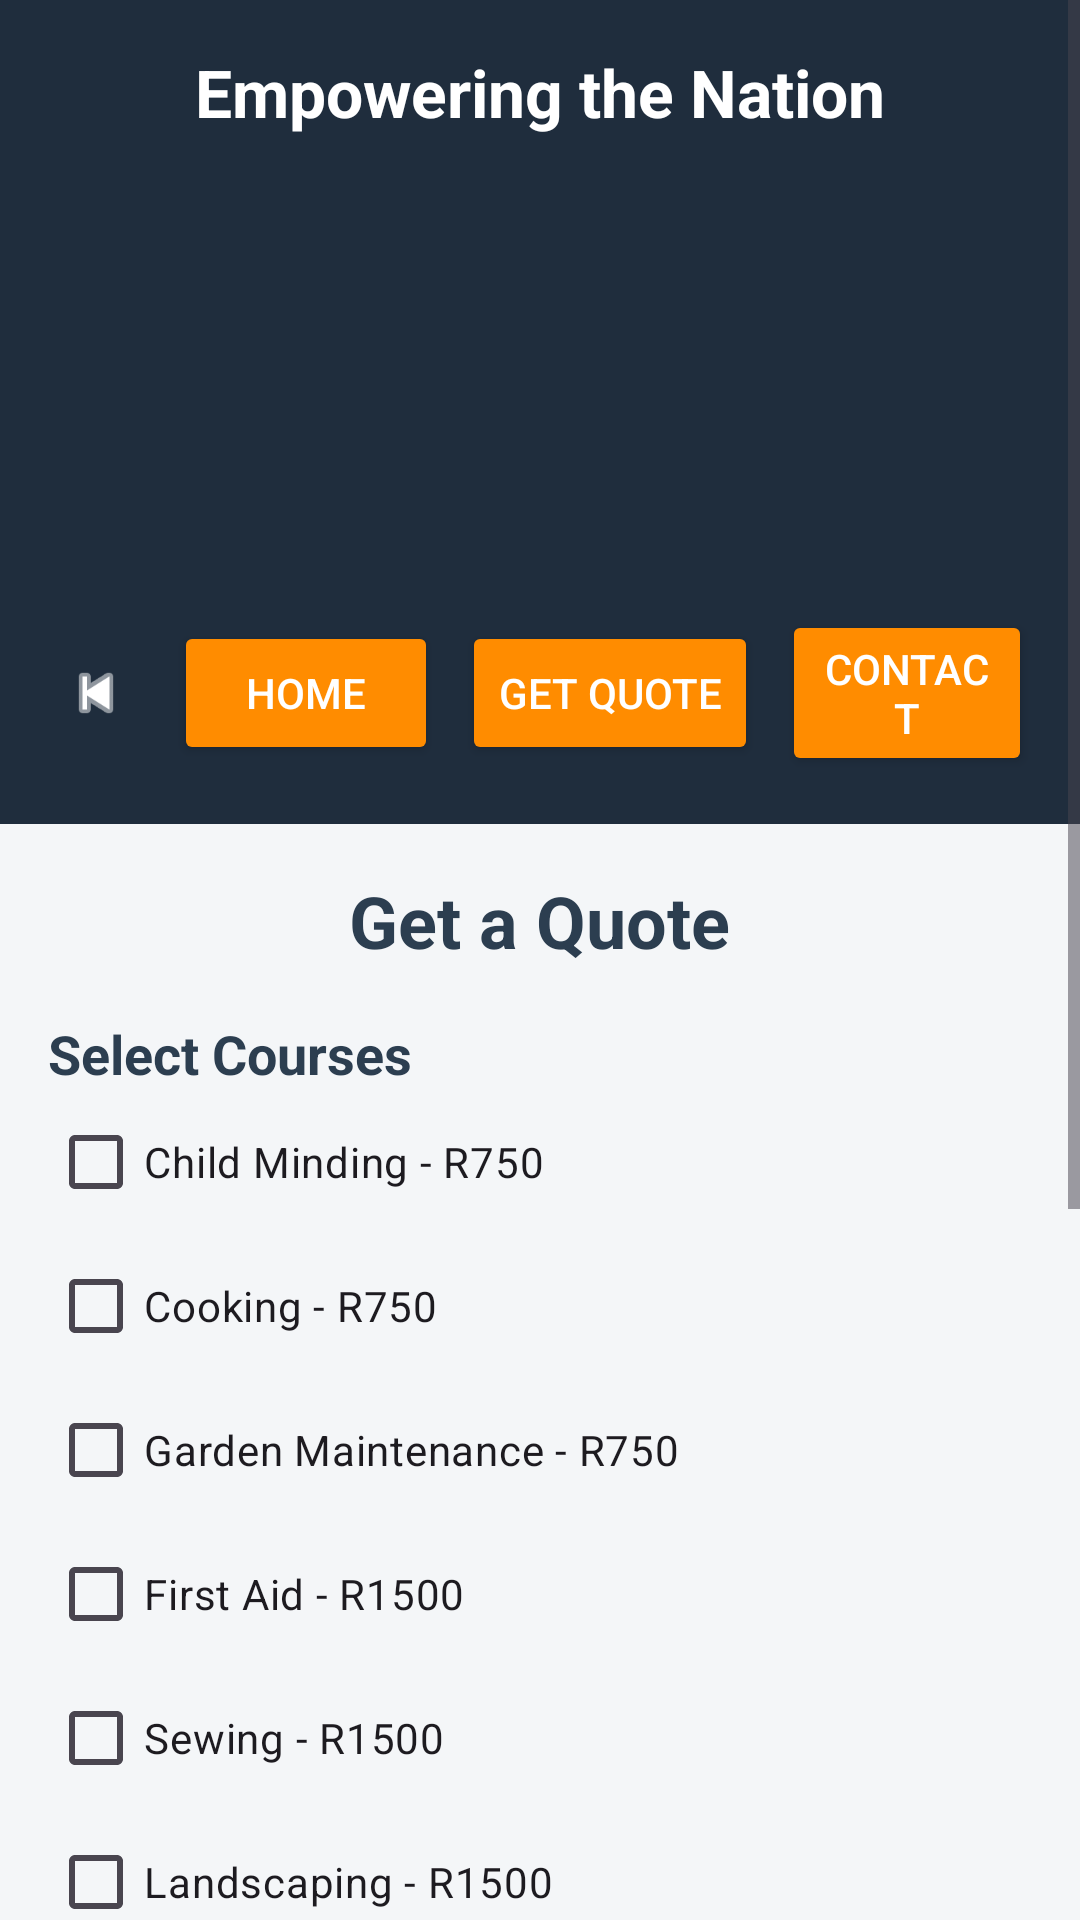

Produce the Android XML layout that renders to this screen, including the resource entries it uses.
<!-- AndroidManifest.xml: application theme Theme.Group2app -->
<!-- res/layout/activity_quote.xml -->
<?xml version="1.0" encoding="utf-8"?>
<ScrollView xmlns:android="http://schemas.android.com/apk/res/android"
    android:layout_width="match_parent"
    android:layout_height="match_parent"
    android:background="#f4f6f8">

    <LinearLayout
        android:layout_width="match_parent"
        android:layout_height="wrap_content"
        android:orientation="vertical">

        
        <LinearLayout
            android:layout_width="match_parent"
            android:layout_height="wrap_content"
            android:background="#1f2d3d"
            android:orientation="vertical"
            android:padding="16dp"
            android:gravity="center_horizontal">

            
            <TextView
                android:layout_width="wrap_content"
                android:layout_height="wrap_content"
                android:text="Empowering the Nation"
                android:textColor="#FFFFFF"
                android:textSize="22sp"
                android:textStyle="bold"
                android:gravity="center" />

            
            <ImageView
                android:id="@+id/logoImage"
                android:layout_width="225dp"
                android:layout_height="136dp"
                android:layout_marginTop="10dp"
                android:contentDescription="Logo"
                android:src="@drawable/_000118875" />

            
            <LinearLayout
                android:layout_width="match_parent"
                android:layout_height="wrap_content"
                android:layout_marginTop="12dp"
                android:gravity="center"
                android:orientation="horizontal">

                <ImageView
                    android:id="@+id/btnBack"
                    android:layout_width="32dp"
                    android:layout_height="32dp"
                    android:src="@android:drawable/ic_media_previous"
                    android:tint="#FFFFFF"
                    android:contentDescription="Back"
                    android:padding="4dp"
                    android:layout_marginEnd="10dp"/>

                <Button
                    android:id="@+id/navHome"
                    android:layout_width="wrap_content"
                    android:layout_height="wrap_content"
                    android:backgroundTint="#FF8C00"
                    android:text="Home"
                    android:textColor="#FFFFFF" />

                <Button
                    android:id="@+id/navQuote"
                    android:layout_width="wrap_content"
                    android:layout_height="wrap_content"
                    android:layout_marginStart="8dp"
                    android:backgroundTint="#FF8C00"
                    android:text="Get Quote"
                    android:textColor="#FFFFFF" />

                <Button
                    android:id="@+id/navContact"
                    android:layout_width="wrap_content"
                    android:layout_height="wrap_content"
                    android:layout_marginStart="8dp"
                    android:backgroundTint="#FF8C00"
                    android:text="Contact"
                    android:textColor="#FFFFFF" />
            </LinearLayout>

        </LinearLayout>

        
        <LinearLayout
            android:layout_width="match_parent"
            android:layout_height="wrap_content"
            android:orientation="vertical"
            android:padding="16dp">

            <TextView
                android:layout_width="wrap_content"
                android:layout_height="wrap_content"
                android:text="Get a Quote"
                android:textSize="24sp"
                android:textStyle="bold"
                android:textColor="#2c3e50"
                android:layout_gravity="center"
                android:paddingBottom="16dp"/>

            <TextView
                android:layout_width="wrap_content"
                android:layout_height="wrap_content"
                android:text="Select Courses"
                android:textSize="18sp"
                android:textStyle="bold"
                android:textColor="#2c3e50"/>

            
            <CheckBox
                android:id="@+id/course1"
                android:layout_width="wrap_content"
                android:layout_height="wrap_content"
                android:text="Child Minding - R750"/>

            <CheckBox
                android:id="@+id/course2"
                android:layout_width="wrap_content"
                android:layout_height="wrap_content"
                android:text="Cooking - R750"/>

            <CheckBox
                android:id="@+id/course3"
                android:layout_width="wrap_content"
                android:layout_height="wrap_content"
                android:text="Garden Maintenance - R750"/>

            <CheckBox
                android:id="@+id/course4"
                android:layout_width="wrap_content"
                android:layout_height="wrap_content"
                android:text="First Aid - R1500"/>

            <CheckBox
                android:id="@+id/course5"
                android:layout_width="wrap_content"
                android:layout_height="wrap_content"
                android:text="Sewing - R1500"/>

            <CheckBox
                android:id="@+id/course6"
                android:layout_width="wrap_content"
                android:layout_height="wrap_content"
                android:text="Landscaping - R1500"/>

            <CheckBox
                android:id="@+id/course7"
                android:layout_width="wrap_content"
                android:layout_height="wrap_content"
                android:text="Life Skills - R1500"/>

            
            <LinearLayout
                android:layout_width="match_parent"
                android:layout_height="wrap_content"
                android:orientation="vertical"
                android:background="@drawable/form_border"
                android:padding="16dp"
                android:layout_marginTop="16dp">

                <TextView
                    android:layout_width="wrap_content"
                    android:layout_height="wrap_content"
                    android:text="Your Details"
                    android:textSize="18sp"
                    android:textStyle="bold"
                    android:textColor="#2c3e50"/>

                <EditText
                    android:id="@+id/nameInput"
                    android:layout_width="match_parent"
                    android:layout_height="wrap_content"
                    android:hint="Full Name"/>

                <EditText
                    android:id="@+id/phoneInput"
                    android:layout_width="match_parent"
                    android:layout_height="wrap_content"
                    android:hint="Phone Number"
                    android:inputType="phone"/>

                <EditText
                    android:id="@+id/emailInput"
                    android:layout_width="match_parent"
                    android:layout_height="wrap_content"
                    android:hint="Email Address"
                    android:inputType="textEmailAddress"/>
            </LinearLayout>

                    
            <Button
                android:id="@+id/calcButton"
                android:layout_width="match_parent"
                android:layout_height="wrap_content"
                android:text="Calculate Total"
                android:backgroundTint="#FF8C00"
                android:textColor="#FFFFFF"
                android:layout_marginTop="16dp"/>

            
            <TextView
                android:id="@+id/totalText"
                android:layout_width="wrap_content"
                android:layout_height="wrap_content"
                android:text="Total: R0"
                android:textSize="18sp"
                android:textStyle="bold"
                android:textColor="#2c3e50"
                android:paddingTop="16dp"/>

        </LinearLayout>
    </LinearLayout>
</ScrollView>
<!-- resources referenced by this layout -->
<resources>
  <!-- drawable form_border (drawable) -->
  <?xml version="1.0" encoding="utf-8"?>
  <shape xmlns:android="http://schemas.android.com/apk/res/android">
  
      <solid android:color="#FFFFFF"/>
  
      <stroke
          android:width="2dp"
          android:color="#000000"/>
  
      <corners android:radius="0dp"/>
  
      <padding
          android:left="12dp"
          android:top="12dp"
          android:right="12dp"
          android:bottom="12dp"/>
  
  </shape>
  <style name="Theme.Group2app" parent="Base.Theme.Group2app" />
  <style name="Base.Theme.Group2app" parent="Theme.Material3.DayNight.NoActionBar">
          
          
      </style>
</resources>
